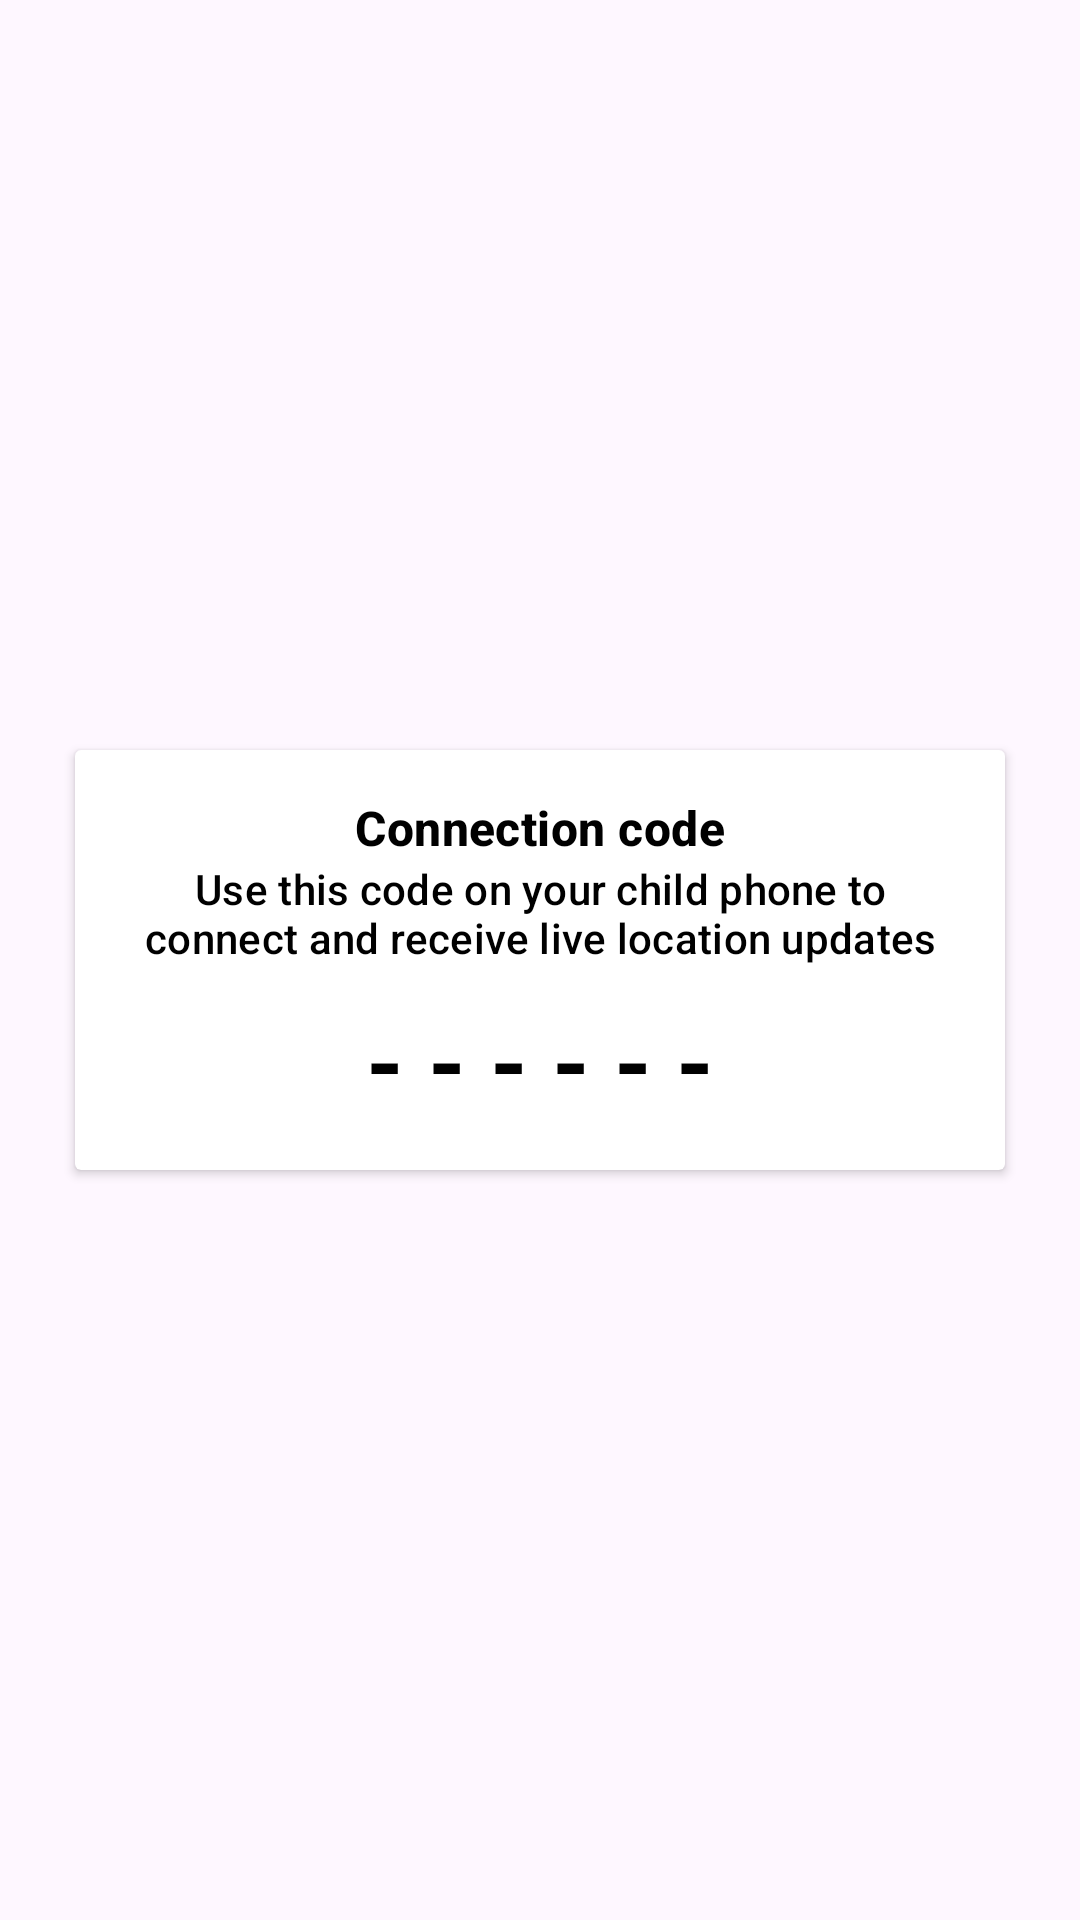

Write the Android layout XML for this screen, with the resource values it uses.
<!-- AndroidManifest.xml: application theme Theme.TrackMyKid -->
<!-- res/layout/fragment_parent_no_connect.xml -->
<?xml version="1.0" encoding="utf-8"?>
<RelativeLayout xmlns:android="http://schemas.android.com/apk/res/android"
    xmlns:tools="http://schemas.android.com/tools"
    android:layout_width="match_parent"
    android:layout_height="match_parent"
    xmlns:app="http://schemas.android.com/apk/res-auto"
    tools:context=".parenthome.fragments.ParentNoConnectFragment">

    <androidx.cardview.widget.CardView
        android:id="@+id/no_connection_view"
        android:layout_width="match_parent"
        android:layout_height="wrap_content"
        app:cardBackgroundColor="@color/white"
        android:layout_centerInParent="true"
        android:layout_marginHorizontal="25dp"
        >

        <LinearLayout
            android:layout_width="match_parent"
            android:layout_height="wrap_content"
            android:padding="15dp"
            android:gravity="center"
            android:orientation="vertical">

            <TextView
                android:layout_width="wrap_content"
                android:layout_height="wrap_content"

                android:text="@string/connection_code"
                android:textAppearance="@style/TextAppearance.Material3.TitleMedium"
                android:textColor="@color/black"
                android:textStyle="bold"

                />

            <TextView
                android:layout_width="wrap_content"
                android:layout_height="wrap_content"

                android:text="@string/on_the_child_phone_use_this_code_to_connect_and_receive_live_location_updates"
                android:textAppearance="@style/TextAppearance.Material3.TitleSmall"
                android:textColor="@color/black"
                android:textAlignment="center"

                />

            <TextView
                android:id="@+id/connection_code"
                android:layout_width="wrap_content"
                android:layout_height="wrap_content"

                android:text="@string/c_code_hint"
                android:textAppearance="@style/TextAppearance.Material3.HeadlineLarge"
                android:textColor="@color/black"
                android:textStyle="bold"

                android:layout_marginTop="10dp"
                />

            <com.google.android.material.button.MaterialButton
                android:visibility="gone"
                android:layout_width="match_parent"
                android:layout_height="wrap_content"

                android:layout_marginTop="10dp"

                android:text="@string/generate_new_code"
                android:textColor="@color/white"

                app:rippleColor="@color/white"
                />

        </LinearLayout>

    </androidx.cardview.widget.CardView>

</RelativeLayout>
<!-- resources referenced by this layout -->
<resources>
  <color name="black">#FF000000</color>
  <color name="white">#FFFFFFFF</color>
  <string name="c_code_hint">- - - - - -</string>
  <string name="connection_code">Connection code</string>
  <string name="generate_new_code">Generate new code</string>
  <string name="on_the_child_phone_use_this_code_to_connect_and_receive_live_location_updates">Use this code on your child phone to connect and receive live location updates</string>
  <style name="Theme.TrackMyKid" parent="Base.Theme.TrackMyKid">
          <item name="android:textColor">@color/black</item>
      </style>
  <style name="Base.Theme.TrackMyKid" parent="Theme.Material3.DayNight.NoActionBar">
           <item name="colorPrimary">@color/my_color_primary</item>
           <item name="colorAccent">@color/my_color_accent</item>
      </style>
  <color name="my_color_primary">#FF000000</color>
  <color name="my_color_accent">#171717</color>
</resources>
